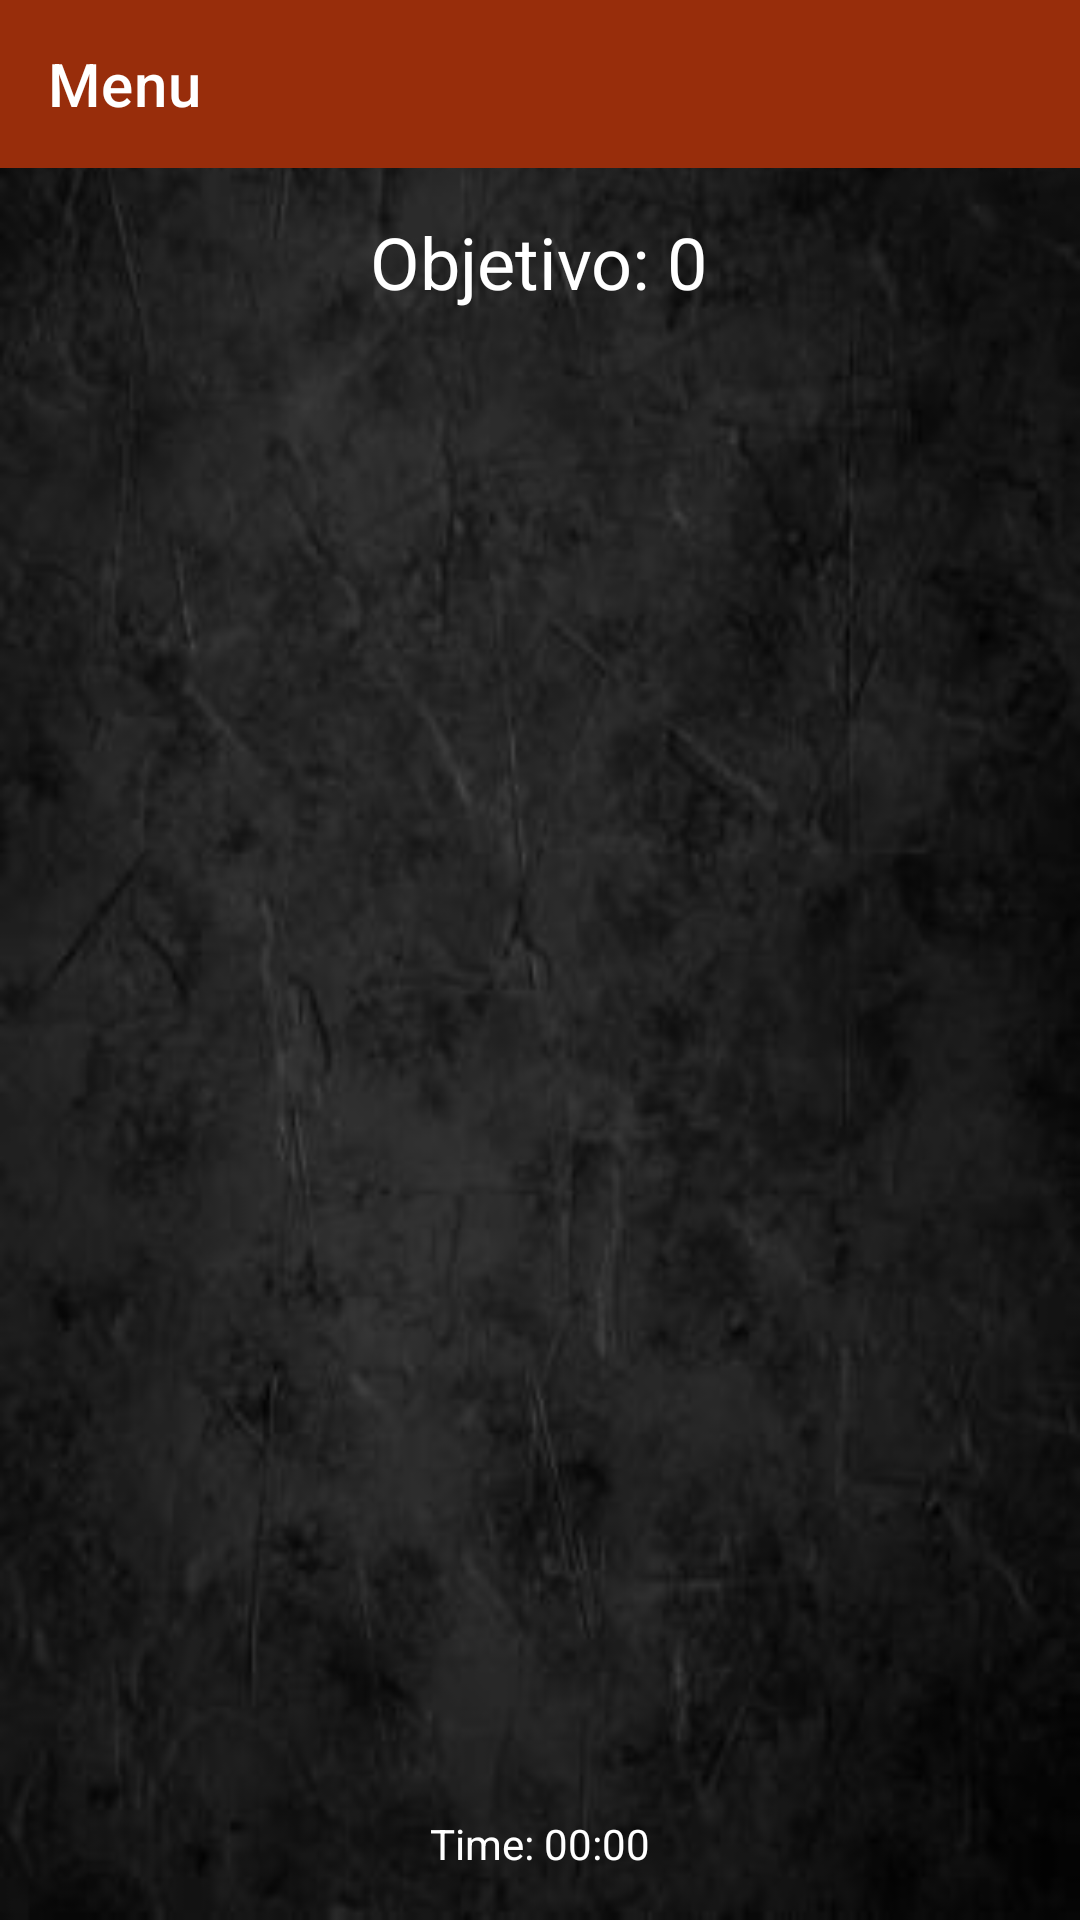

Write the Android layout XML for this screen, with the resource values it uses.
<!-- AndroidManifest.xml: application theme Theme.JuegoProyectoFinal -->
<!-- res/layout/activity_sum_game.xml -->
<?xml version="1.0" encoding="utf-8"?>
<androidx.constraintlayout.widget.ConstraintLayout xmlns:android="http://schemas.android.com/apk/res/android"
    xmlns:app="http://schemas.android.com/apk/res-auto"
    xmlns:tools="http://schemas.android.com/tools"
    android:layout_width="match_parent"
    android:layout_height="match_parent"
    android:background="@drawable/fondochuli"
    tools:context=".SumGameActivity">

    <include
        android:id="@+id/toolbar_layout"
        layout="@layout/toolbar" />

    <TextView
        android:id="@+id/targetNumber"
        android:layout_width="wrap_content"
        android:layout_height="wrap_content"
        android:layout_marginTop="55dp"
        android:paddingTop="16dp"
        android:text="Objetivo: 0"
        android:textColor="@color/white"
        android:textSize="24sp"
        app:layout_constraintEnd_toEndOf="parent"
        app:layout_constraintHorizontal_bias="0.498"
        app:layout_constraintStart_toStartOf="parent"
        app:layout_constraintTop_toTopOf="parent" />

    <GridLayout
        android:id="@+id/numberGrid"
        android:layout_width="388dp"
        android:layout_height="528dp"
        android:layout_margin="16dp"
        android:columnCount="3"
        android:rowCount="2"
        app:layout_constraintBottom_toTopOf="@id/chronometer"
        app:layout_constraintEnd_toEndOf="parent"
        app:layout_constraintStart_toStartOf="parent"
        app:layout_constraintTop_toBottomOf="@id/targetNumber">

    </GridLayout>

    <Chronometer
        android:id="@+id/chronometer"
        android:layout_width="wrap_content"
        android:layout_height="wrap_content"
        android:format="Time: %s"
        android:paddingBottom="16dp"
        android:textColor="@color/white"
        app:layout_constraintBottom_toBottomOf="parent"
        app:layout_constraintEnd_toEndOf="parent"
        app:layout_constraintStart_toStartOf="parent" />

</androidx.constraintlayout.widget.ConstraintLayout>
<!-- res/layout/toolbar.xml (included above) -->
<?xml version="1.0" encoding="utf-8"?>
<com.google.android.material.appbar.AppBarLayout xmlns:android="http://schemas.android.com/apk/res/android"
    xmlns:app="http://schemas.android.com/apk/res-auto"
    android:layout_width="match_parent"
    android:layout_height="wrap_content"
    android:theme="@style/ThemeOverlay.AppCompat.Dark.ActionBar">

    <androidx.appcompat.widget.Toolbar
        android:id="@+id/toolbar"
        android:layout_width="match_parent"
        android:layout_height="?attr/actionBarSize"
        android:background="?android:attr/colorMultiSelectHighlight"
        android:backgroundTint="#982D0B"
        app:popupTheme="@style/ThemeOverlay.AppCompat.Light"
        app:title="Menu"
        app:titleTextColor="@color/white" />

</com.google.android.material.appbar.AppBarLayout>
<!-- resources referenced by this layout -->
<resources>
  <color name="white">#FFFFFFFF</color>
  <!-- drawable fondochuli: jpg bitmap (drawable, 16691 bytes) -->
  <style name="Theme.JuegoProyectoFinal" parent="Theme.MaterialComponents.DayNight.NoActionBar">
  
          <item name="colorPrimary">@color/purple_500</item>
          <item name="colorPrimaryVariant">@color/purple_700</item>
          <item name="colorOnPrimary">@color/white</item>
  
          <item name="colorSecondary">@color/teal_200</item>
          <item name="colorSecondaryVariant">@color/teal_700</item>
          <item name="colorOnSecondary">@color/black</item>
  
          <item name="android:statusBarColor">@color/purple_700</item>
  
          <item name="windowActionBar">false</item>
          <item name="windowNoTitle">true</item>
      </style>
  <color name="purple_500">#FF6200EE</color>
  <color name="purple_700">#FF3700B3</color>
  <color name="teal_200">#FF03DAC5</color>
  <color name="teal_700">#FF018786</color>
  <color name="black">#FF000000</color>
</resources>
